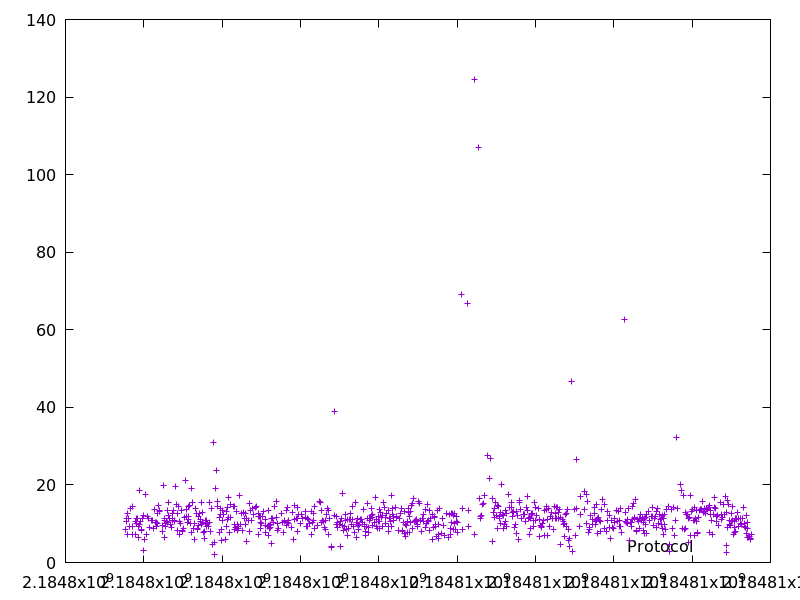

Data behind this chart, as committed beside it:
2184797531.760063, 8.426569
2184797546, 10.54
2184797563, 11.47
2184797577, 7.12
2184797590, 12.58
2184797604, 11.3
2184797635, 9.214
2184797663, 14.03
2184797700, 14.46
2184797708, 7.155
2184797718, 9.296
2184797775, 10.51
2184797793, 7.323
2184797810, 11.47
2184797822, 10.2
2184797849, 11.33
2184797859, 6.438
2184797868, 9.421
2184797878, 9.779
2184797901, 18.71
2184797914, 10.67
2184797942, 8.571
2184797950, 8.232
2184797962, 11.5
2184797984, 3.136
2184797996, 12.22
2184798016, 5.911
2184798035, 17.48
2184798073, 7.21
2184798101, 11.94
2184798131, 11.3
2184798140, 8.987
2184798207, 10.83
2184798227, 10.82
2184798236, 8.769
2184798265, 13.78
2184798307, 10.44
2184798318, 9.409
2184798333, 10.41
2184798345, 12.55
2184798355, 10.08
2184798370, 14.63
2184798391, 13.21
2184798404, 13.48
2184798478, 9.45
2184798486, 8.057
2184798505, 19.84
2184798517, 11.33
2184798528, 6.532
2184798539, 10.72
2184798550, 9.98
2184798561, 9.312
2184798579, 10.56
2184798592, 13.5
2184798604, 10.37
2184798617, 12.08
2184798633, 15.63
2184798654, 11.25
2184798678, 9.952
2184798708, 8.994
2184798719, 10.85
... 727 more rows
